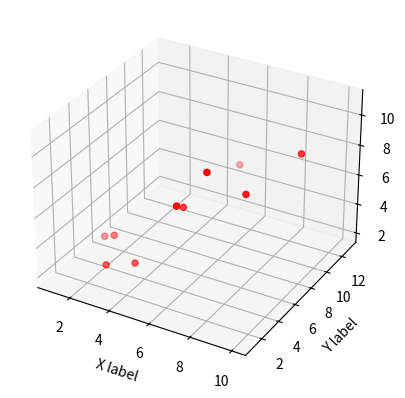

The matplotlib source for this figure:
from mpl_toolkits.mplot3d import Axes3D
import matplotlib.pyplot as plt

fig = plt.figure()
ax = fig.add_subplot(111, projection='3d')

x = [1, 2, 3, 4, 5, 6, 7, 8, 9, 10]
y = [6, 5, 2, 3, 13, 4, 1, 2, 4, 8]
z = [2, 3, 3, 3, 5, 7, 9, 11, 9, 10]

ax.scatter(x, y, z, c='r', marker='o')

ax.set_xlabel('X label')
ax.set_ylabel('Y label')
ax.set_zlabel('Z label')

plt.show()
